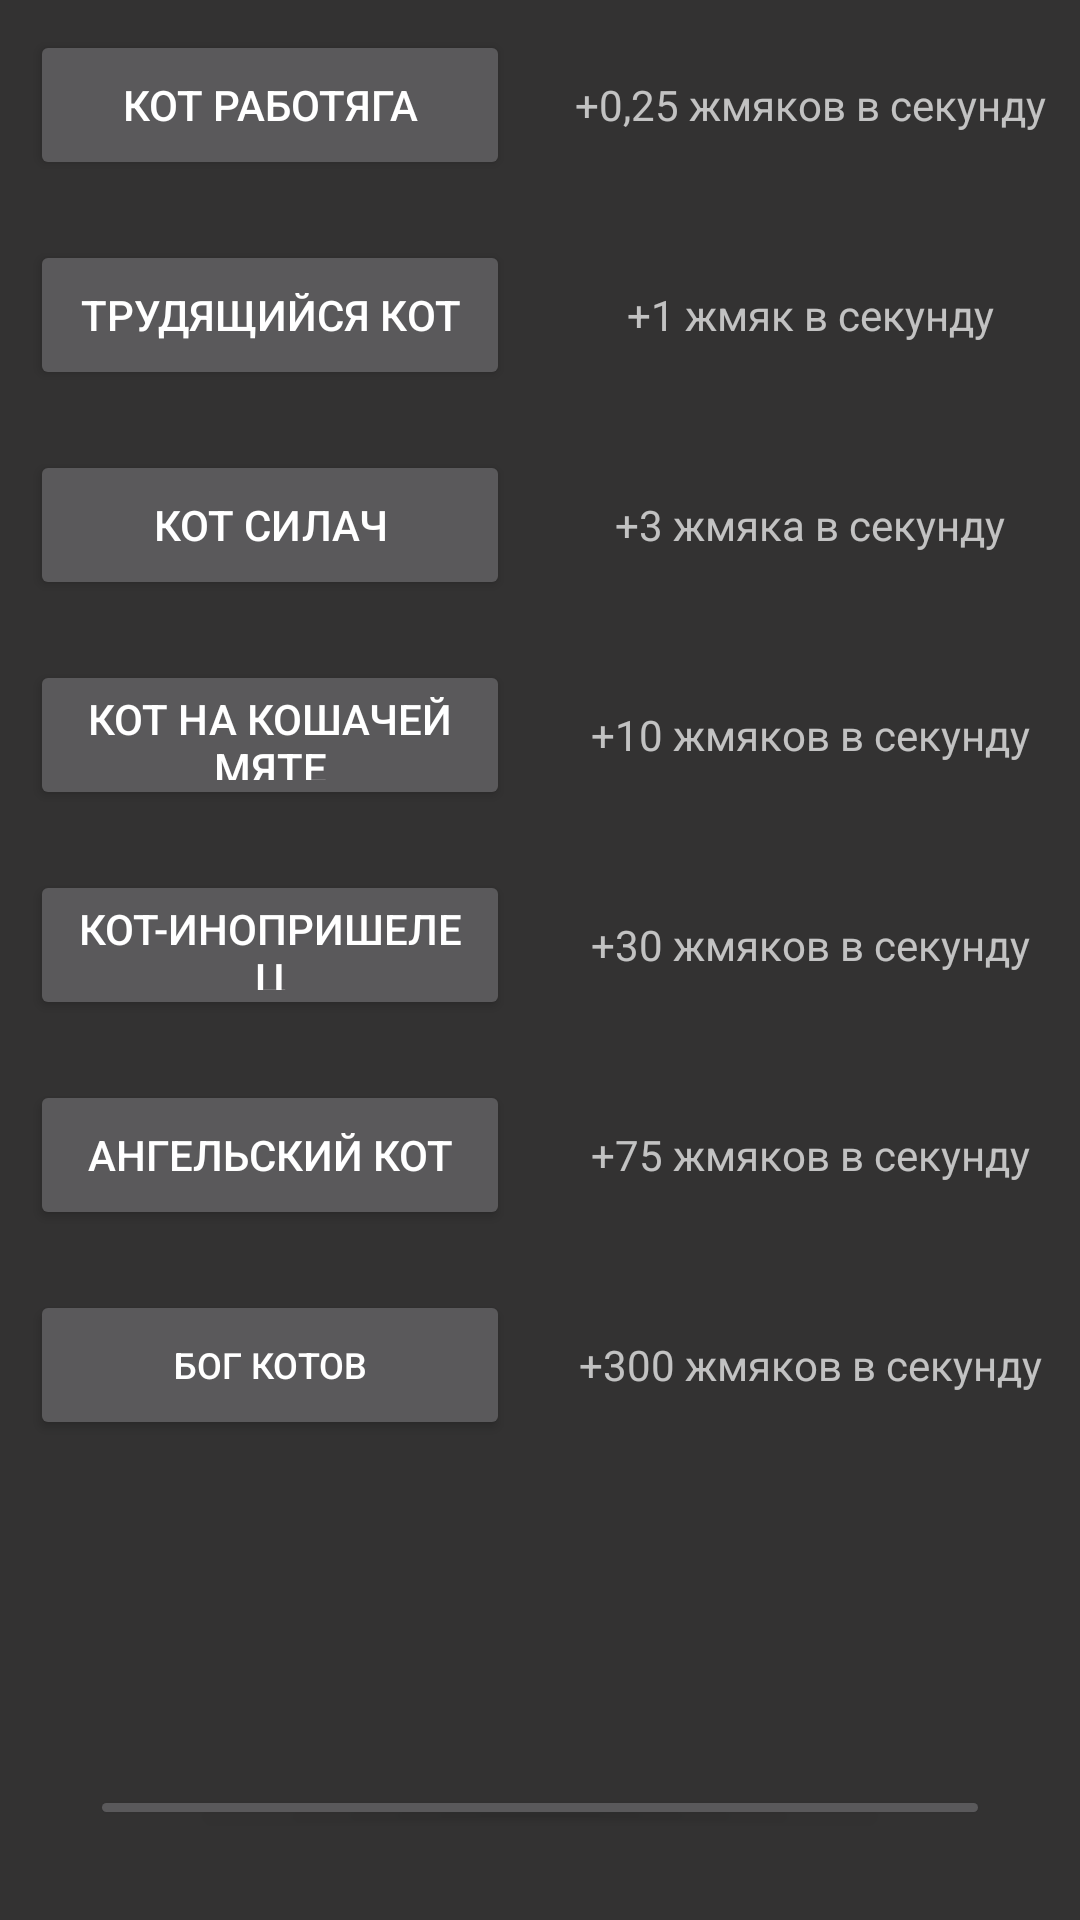

Here is an Android app screen rendered from its layout file. Give the layout XML and the strings, colors and styles it references.
<!-- AndroidManifest.xml: application theme Theme.AppCompat.NoActionBar -->
<!-- res/layout/upg_hire.xml -->
<?xml version="1.0" encoding="utf-8"?>
<LinearLayout xmlns:android="http://schemas.android.com/apk/res/android"
    android:layout_width="match_parent"
    android:layout_height="match_parent"
    android:orientation="vertical"
    android:background="@color/greyplus">

    <LinearLayout
        android:id="@+id/upg_cat1_layout"
        android:layout_width="match_parent"
        android:layout_height="@dimen/default_upg_height"
        android:orientation="horizontal">

        <Button
            android:id="@+id/upg_cat1_button"
            android:layout_margin="@dimen/default_margin"
            android:text="Кот работяга"
            android:layout_width="match_parent"
            android:layout_height="match_parent"
            android:layout_weight="1" />

        <TextView
            android:id="@+id/upg_cat1_text"
            android:gravity="center"
            android:layout_margin="@dimen/default_margin"
            android:text="+0,25 жмяков в секунду"
            android:layout_width="match_parent"
            android:layout_height="match_parent"
            android:layout_weight="1" />
    </LinearLayout>

    <LinearLayout
        android:id="@+id/upg_cat2_layout"
        android:layout_width="match_parent"
        android:layout_height="@dimen/default_upg_height"
        android:orientation="horizontal">

        <Button
            android:id="@+id/upg_cat2_button"
            android:layout_margin="@dimen/default_margin"
            android:text="трудящийся кот"
            android:layout_width="match_parent"
            android:layout_height="match_parent"
            android:layout_weight="1" />

        <TextView
            android:id="@+id/upg_cat2_text"
            android:gravity="center"
            android:layout_margin="@dimen/default_margin"
            android:text="+1 жмяк в секунду"
            android:layout_width="match_parent"
            android:layout_height="match_parent"
            android:layout_weight="1" />
    </LinearLayout>

    <LinearLayout
        android:id="@+id/upg_cat3_layout"
        android:layout_width="match_parent"
        android:layout_height="@dimen/default_upg_height"
        android:orientation="horizontal">

        <Button
            android:id="@+id/upg_cat3_button"
            android:layout_margin="@dimen/default_margin"
            android:text="кот силач"
            android:layout_width="match_parent"
            android:layout_height="match_parent"
            android:layout_weight="1" />

        <TextView
            android:id="@+id/upg_cat3_text"
            android:gravity="center"
            android:layout_margin="@dimen/default_margin"
            android:text="+3 жмяка в секунду"
            android:layout_width="match_parent"
            android:layout_height="match_parent"
            android:layout_weight="1" />
    </LinearLayout>

    <LinearLayout
        android:id="@+id/upg_cat4_layout"
        android:layout_width="match_parent"
        android:layout_height="@dimen/default_upg_height"
        android:orientation="horizontal">

        <Button
            android:id="@+id/upg_cat4_button"
            android:layout_margin="@dimen/default_margin"
            android:text="кот на кошачей мяте"
            android:layout_width="match_parent"
            android:layout_height="match_parent"
            android:layout_weight="1" />

        <TextView
            android:id="@+id/upg_cat4_text"
            android:gravity="center"
            android:layout_margin="@dimen/default_margin"
            android:text="+10 жмяков в секунду"
            android:layout_width="match_parent"
            android:layout_height="match_parent"
            android:layout_weight="1" />
    </LinearLayout>

    <LinearLayout
        android:id="@+id/upg_cat5_layout"
        android:layout_width="match_parent"
        android:layout_height="@dimen/default_upg_height"
        android:orientation="horizontal">

        <Button
            android:id="@+id/upg_cat5_button"
            android:layout_margin="@dimen/default_margin"
            android:text="кот-инопришелец"
            android:layout_width="match_parent"
            android:layout_height="match_parent"
            android:layout_weight="1" />

        <TextView
            android:id="@+id/upg_cat5_text"
            android:gravity="center"
            android:layout_margin="@dimen/default_margin"
            android:text="+30 жмяков в секунду"
            android:layout_width="match_parent"
            android:layout_height="match_parent"
            android:layout_weight="1" />
    </LinearLayout>

    <LinearLayout
        android:id="@+id/upg_cat6_layout"
        android:layout_width="match_parent"
        android:layout_height="@dimen/default_upg_height"
        android:orientation="horizontal">

        <Button
            android:id="@+id/upg_cat6_button"
            android:layout_margin="@dimen/default_margin"
            android:text="ангельский кот"
            android:layout_width="match_parent"
            android:layout_height="match_parent"
            android:layout_weight="1" />

        <TextView
            android:id="@+id/upg_cat6_text"
            android:gravity="center"
            android:layout_margin="@dimen/default_margin"
            android:text="+75 жмяков в секунду"
            android:layout_width="match_parent"
            android:layout_height="match_parent"
            android:layout_weight="1" />
    </LinearLayout>

    <LinearLayout
        android:id="@+id/upg_cat7_layout"
        android:layout_width="match_parent"
        android:layout_height="@dimen/default_upg_height"
        android:orientation="horizontal">

        <Button
            android:id="@+id/upg_cat7_button"
            android:layout_width="match_parent"
            android:layout_height="match_parent"
            android:layout_margin="@dimen/default_margin"
            android:layout_weight="1"
            android:text="бог котов"
            android:textSize="12sp" />

        <TextView
            android:id="@+id/upg_cat7_text"
            android:gravity="center"
            android:layout_margin="@dimen/default_margin"
            android:text="+300 жмяков в секунду"
            android:layout_width="match_parent"
            android:layout_height="match_parent"
            android:layout_weight="1" />
    </LinearLayout>

    <LinearLayout
        android:layout_width="match_parent"
        android:layout_height="match_parent"
        android:orientation="vertical">

        <TextView
            android:id="@+id/clicks_count_upg_text"
            android:layout_width="match_parent"
            android:layout_height="match_parent"
            android:layout_margin="@dimen/default_margin"
            android:gravity="center"
            android:textSize="25dp"
            android:layout_weight="1" />

        <Button
            android:id="@+id/back_to_main_button"
            android:layout_weight="1"
            android:layout_margin="30dp"
            android:layout_width="match_parent"
            android:layout_height="match_parent"
            android:text="@string/back_button_text"
            android:textSize="@dimen/default_text_size" />
    </LinearLayout>
</LinearLayout>
<!-- resources referenced by this layout -->
<resources>
  <color name="greyplus">#333232</color>
  <dimen name="default_margin">10dp</dimen>
  <dimen name="default_text_size">14sp</dimen>
  <dimen name="default_upg_height">70dp</dimen>
  <string name="back_button_text">Back to click</string>
</resources>
